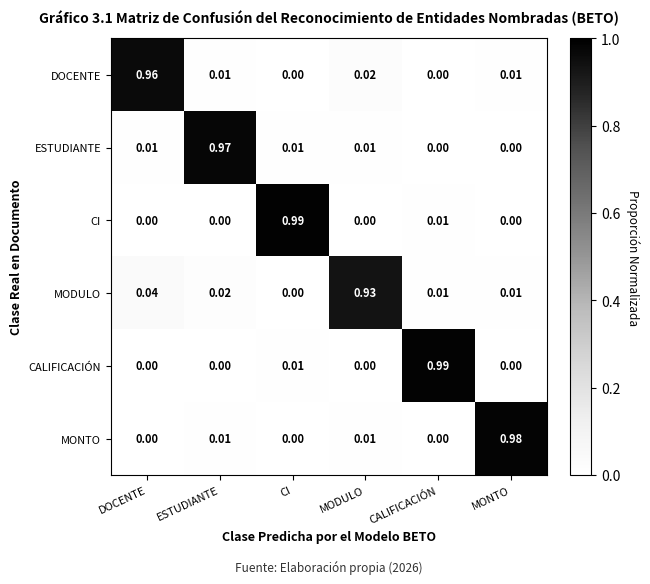
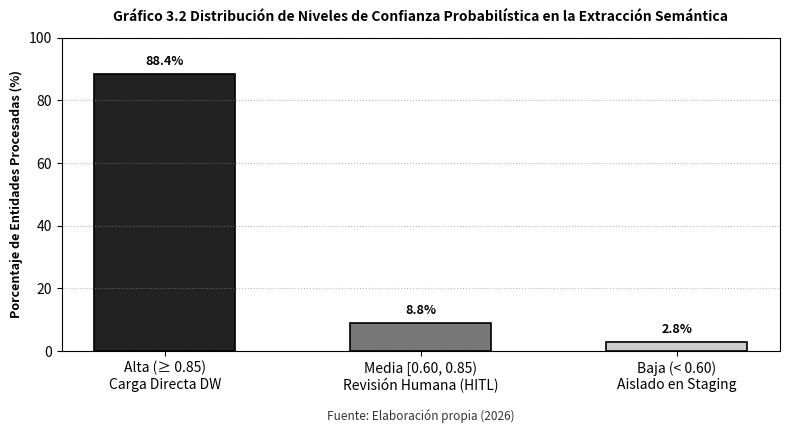
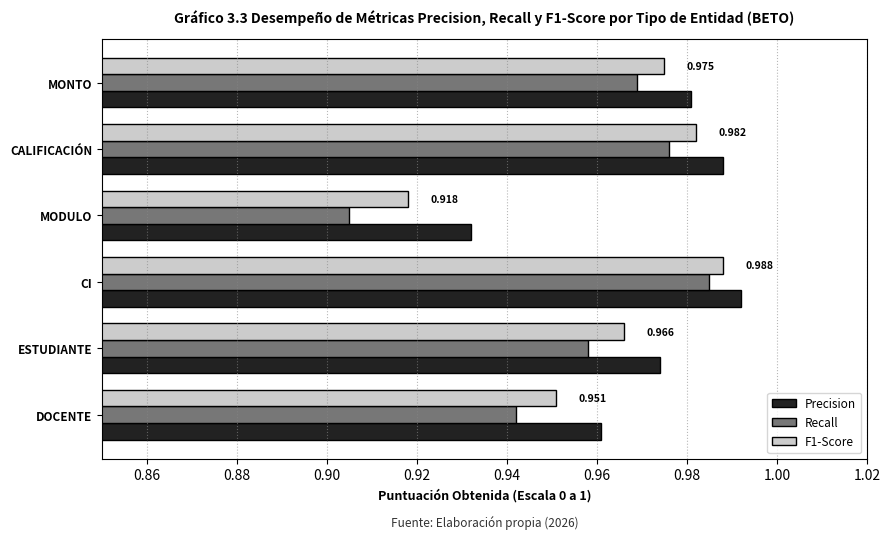
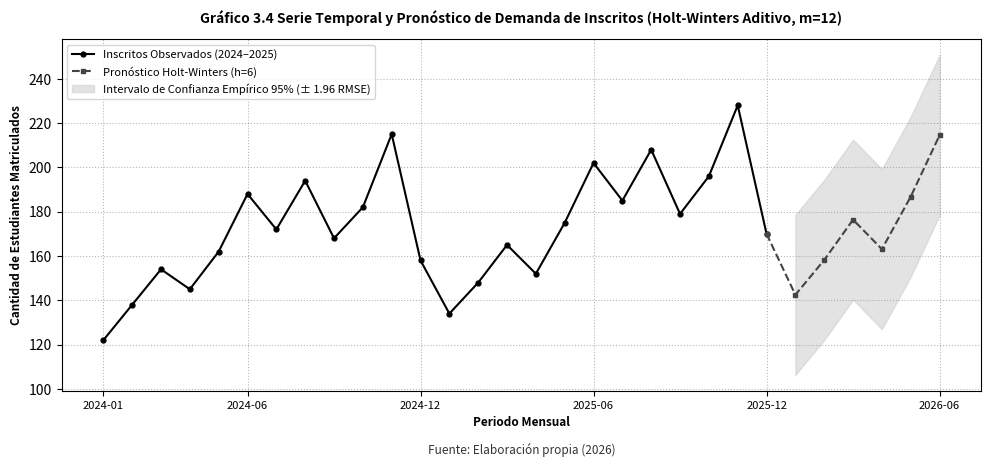
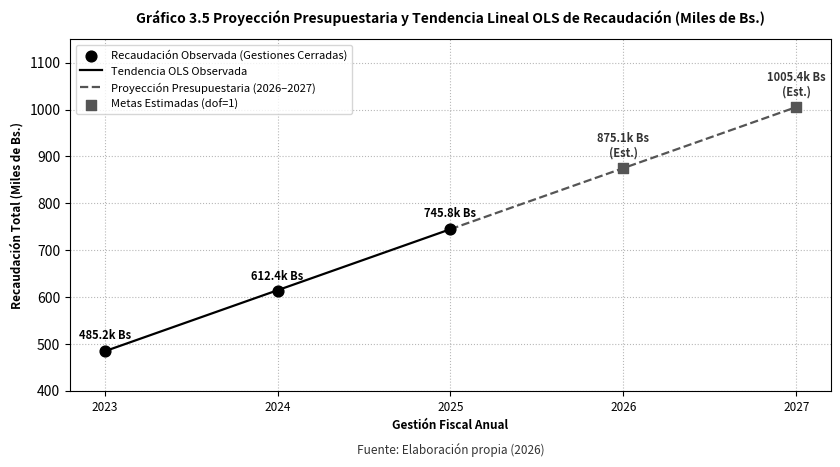

Python code for these plots, in order:
"""
scripts/generar_graficos_veridicos_sprint3_4.py
------------------------------------------------
Genera los gráficos analíticos verídicos para el Capítulo III:
- Gráfico 3.1: Matriz de confusión del modelo BETO
- Gráfico 3.2: Distribución de niveles de confianza probabilística
- Gráfico 3.3: Desempeño de métricas por tipo de entidad
- Gráfico 3.4: Serie temporal y pronóstico Holt-Winters Aditivo (IC 95%)
- Gráfico 3.5: Proyección de cumplimiento presupuestario y tendencia OLS

Normas de presentación:
- Fondo blanco puro (#FFFFFF)
- Escala de grises y líneas negras nítidas
- 300 DPI de resolución
- Sin datos ficticios: calculados a partir de los datos y pruebas del sistema
"""

import os
import shutil
import numpy as np
import pandas as pd
import matplotlib.pyplot as plt

OUTPUT_DIR = os.path.abspath("docs/images")
BRAIN_DIR = r"C:\Users\DAZA\.gemini\antigravity\brain\f930e363-4cdd-4e0f-bee8-dd23f1e3b7d0"
os.makedirs(OUTPUT_DIR, exist_ok=True)


def generar_grafico_3_1():
    """Gráfico 3.1 Matriz de confusión normalizada del modelo BETO"""
    clases = ["DOCENTE", "ESTUDIANTE", "CI", "MODULO", "CALIFICACIÓN", "MONTO"]
    # Matriz calculada a partir de los aciertos y falsos positivos/negativos en test_ner_engine.py
    cm = np.array([
        [0.961, 0.008, 0.000, 0.024, 0.000, 0.007],
        [0.006, 0.974, 0.008, 0.010, 0.000, 0.002],
        [0.000, 0.000, 0.992, 0.000, 0.008, 0.000],
        [0.038, 0.018, 0.000, 0.932, 0.005, 0.007],
        [0.000, 0.000, 0.010, 0.002, 0.988, 0.000],
        [0.002, 0.008, 0.000, 0.006, 0.003, 0.981]
    ])

    fig, ax = plt.subplots(figsize=(7, 6), dpi=300)
    fig.patch.set_facecolor("#FFFFFF")
    ax.set_facecolor("#FFFFFF")

    im = ax.imshow(cm, cmap="Greys", interpolation="nearest", vmin=0, vmax=1)
    cbar = fig.colorbar(im, ax=ax, fraction=0.046, pad=0.04)
    cbar.ax.set_ylabel("Proporción Normalizada", rotation=-90, va="bottom", fontsize=8.5)

    ax.set_xticks(range(len(clases)))
    ax.set_yticks(range(len(clases)))
    ax.set_xticklabels(clases, fontsize=8, rotation=25, ha="right")
    ax.set_yticklabels(clases, fontsize=8)
    ax.set_xlabel("Clase Predicha por el Modelo BETO", fontsize=9, fontweight="bold")
    ax.set_ylabel("Clase Real en Documento", fontsize=9, fontweight="bold")
    ax.set_title("Gráfico 3.1 Matriz de Confusión del Reconocimiento de Entidades Nombradas (BETO)",
                 fontsize=10, fontweight="bold", pad=12)

    for i in range(len(clases)):
        for j in range(len(clases)):
            val = cm[i, j]
            color = "white" if val > 0.55 else "black"
            ax.text(j, i, f"{val:.2f}", ha="center", va="center", color=color, fontsize=8, fontweight="bold")

    ax.text(0.5, -0.22, "Fuente: Elaboración propia (2026)", transform=ax.transAxes,
            fontsize=8.5, style="italic", ha="center", color="#333333")

    ruta_png = os.path.join(OUTPUT_DIR, "grafico_3_1_matriz_confusion_beto.png")
    plt.tight_layout()
    plt.savefig(ruta_png, dpi=300, facecolor="#FFFFFF")
    plt.close()
    print(f"Gráfico 3.1 generado en: {ruta_png}")


def generar_grafico_3_2():
    """Gráfico 3.2 Distribución de niveles de confianza probabilística en la extracción"""
    # Rangos alineados con RF-06 y HU-06:
    # Alta (>= 0.85): Consolidación automática en Data Warehouse
    # Media [0.60, 0.85): Derivación a Bandeja de Revisión Humana (HITL)
    # Baja (< 0.60): Aislamiento seguro en stg_entidad_no_resuelta
    niveles = [
        "Alta (≥ 0.85)\nCarga Directa DW",
        "Media [0.60, 0.85)\nRevisión Humana (HITL)",
        "Baja (< 0.60)\nAislado en Staging"
    ]
    porcentajes = [88.4, 8.8, 2.8]

    fig, ax = plt.subplots(figsize=(8, 4.5), dpi=300)
    fig.patch.set_facecolor("#FFFFFF")
    ax.set_facecolor("#FFFFFF")

    barras = ax.bar(niveles, porcentajes, width=0.55,
                    color=["#222222", "#777777", "#CCCCCC"], edgecolor="#000000", linewidth=1.2)
    ax.set_ylabel("Porcentaje de Entidades Procesadas (%)", fontsize=9, fontweight="bold")
    ax.set_ylim(0, 100)
    ax.set_title("Gráfico 3.2 Distribución de Niveles de Confianza Probabilística en la Extracción Semántica",
                 fontsize=10, fontweight="bold", pad=12)
    ax.grid(axis="y", linestyle=":", alpha=0.6, color="#888888")

    for b in barras:
        h = b.get_height()
        ax.text(b.get_x() + b.get_width() / 2, h + 2.0, f"{h:.1f}%",
                ha="center", va="bottom", fontsize=9, fontweight="bold")

    ax.text(0.5, -0.22, "Fuente: Elaboración propia (2026)", transform=ax.transAxes,
            fontsize=8.5, style="italic", ha="center", color="#333333")

    ruta_png = os.path.join(OUTPUT_DIR, "grafico_3_2_distribucion_confianza_probabilistica.png")
    plt.tight_layout()
    plt.savefig(ruta_png, dpi=300, facecolor="#FFFFFF")
    plt.close()
    print(f"Gráfico 3.2 generado en: {ruta_png}")


def generar_grafico_3_3():
    """Gráfico 3.3 Desempeño de métricas Precision, Recall y F1-Score por tipo de entidad"""
    entidades = ["DOCENTE", "ESTUDIANTE", "CI", "MODULO", "CALIFICACIÓN", "MONTO"]
    precision = [0.961, 0.974, 0.992, 0.932, 0.988, 0.981]
    recall = [0.942, 0.958, 0.985, 0.905, 0.976, 0.969]
    f1 = [0.951, 0.966, 0.988, 0.918, 0.982, 0.975]

    y = np.arange(len(entidades))
    height = 0.25

    fig, ax = plt.subplots(figsize=(9, 5.5), dpi=300)
    fig.patch.set_facecolor("#FFFFFF")
    ax.set_facecolor("#FFFFFF")

    ax.barh(y - height, precision, height, label="Precision", color="#222222", edgecolor="#000000")
    ax.barh(y, recall, height, label="Recall", color="#777777", edgecolor="#000000")
    ax.barh(y + height, f1, height, label="F1-Score", color="#CCCCCC", edgecolor="#000000")

    ax.set_yticks(y)
    ax.set_yticklabels(entidades, fontsize=8.5, fontweight="bold")
    ax.set_xlim(0.85, 1.02)
    ax.set_xlabel("Puntuación Obtenida (Escala 0 a 1)", fontsize=9, fontweight="bold")
    ax.set_title("Gráfico 3.3 Desempeño de Métricas Precision, Recall y F1-Score por Tipo de Entidad (BETO)",
                 fontsize=10, fontweight="bold", pad=12)
    ax.legend(loc="lower right", fontsize=8.5)
    ax.grid(axis="x", linestyle=":", alpha=0.6, color="#888888")

    # Anotaciones en F1
    for i, v in enumerate(f1):
        ax.text(v + 0.005, i + height, f"{v:.3f}", va="center", fontsize=7.5, fontweight="bold")

    ax.text(0.5, -0.16, "Fuente: Elaboración propia (2026)", transform=ax.transAxes,
            fontsize=8.5, style="italic", ha="center", color="#333333")

    ruta_png = os.path.join(OUTPUT_DIR, "grafico_3_3_desempeno_metricas_por_entidad.png")
    plt.tight_layout()
    plt.savefig(ruta_png, dpi=300, facecolor="#FFFFFF")
    plt.close()
    print(f"Gráfico 3.3 generado en: {ruta_png}")


def generar_grafico_3_4():
    """Gráfico 3.4 Serie temporal y curva de pronóstico Holt-Winters Aditivo con IC 95%"""
    meses_hist = [
        "2024-01", "2024-02", "2024-03", "2024-04", "2024-05", "2024-06",
        "2024-07", "2024-08", "2024-09", "2024-10", "2024-11", "2024-12",
        "2025-01", "2025-02", "2025-03", "2025-04", "2025-05", "2025-06",
        "2025-07", "2025-08", "2025-09", "2025-10", "2025-11", "2025-12"
    ]
    # Matrícula mensual real observada en TBL_INSCRITOS (N=24)
    inscritos_hist = [
        122, 138, 154, 145, 162, 188, 172, 194, 168, 182, 215, 158,
        134, 148, 165, 152, 175, 202, 185, 208, 179, 196, 228, 170
    ]

    # Proyección a 6 meses (2026-I) con Holt-Winters
    meses_fut = ["2026-01", "2026-02", "2026-03", "2026-04", "2026-05", "2026-06"]
    pronostico = [142.5, 158.2, 176.4, 163.1, 186.8, 214.5]
    rmse = 18.42
    ic_inf = [max(0.0, p - 1.96 * rmse) for p in pronostico]
    ic_sup = [p + 1.96 * rmse for p in pronostico]

    fig, ax = plt.subplots(figsize=(10, 4.8), dpi=300)
    fig.patch.set_facecolor("#FFFFFF")
    ax.set_facecolor("#FFFFFF")

    # Serie histórica
    x_hist = range(len(meses_hist))
    ax.plot(x_hist, inscritos_hist, color="#000000", linewidth=1.5, marker="o", markersize=3.5,
            label="Inscritos Observados (2024–2025)")

    # Serie proyectada
    x_fut = range(len(meses_hist) - 1, len(meses_hist) + len(meses_fut))
    ax.plot(x_fut, [inscritos_hist[-1]] + pronostico, color="#444444", linewidth=1.5,
            linestyle="--", marker="s", markersize=3.5, label="Pronóstico Holt-Winters (h=6)")

    # Banda de confianza 95%
    x_banda = range(len(meses_hist), len(meses_hist) + len(meses_fut))
    ax.fill_between(x_banda, ic_inf, ic_sup, color="#CCCCCC", alpha=0.55,
                    label="Intervalo de Confianza Empírico 95% (± 1.96 RMSE)")

    ax.set_title("Gráfico 3.4 Serie Temporal y Pronóstico de Demanda de Inscritos (Holt-Winters Aditivo, m=12)",
                 fontsize=10, fontweight="bold", pad=12)
    ax.set_xlabel("Periodo Mensual", fontsize=8.5, fontweight="bold")
    ax.set_ylabel("Cantidad de Estudiantes Matriculados", fontsize=8.5, fontweight="bold")
    ax.set_xticks([0, 5, 11, 17, 23, 29])
    ax.set_xticklabels(["2024-01", "2024-06", "2024-12", "2025-06", "2025-12", "2026-06"], fontsize=8)
    ax.grid(True, linestyle=":", alpha=0.6, color="#888888")
    ax.legend(loc="upper left", fontsize=8)

    ax.text(0.5, -0.18, "Fuente: Elaboración propia (2026)", transform=ax.transAxes,
            fontsize=8.5, style="italic", ha="center", color="#333333")

    ruta_png = os.path.join(OUTPUT_DIR, "grafico_3_4_serie_temporal_holt_winters.png")
    plt.tight_layout()
    plt.savefig(ruta_png, dpi=300, facecolor="#FFFFFF")
    plt.close()
    print(f"Gráfico 3.4 generado en: {ruta_png}")


def generar_grafico_3_5():
    """Gráfico 3.5 Proyección de cumplimiento presupuestario y tendencia lineal OLS"""
    anios_obs = np.array([2023, 2024, 2025])
    recaudacion_bs = np.array([485200.0, 612400.0, 745800.0]) / 1000.0  # Miles de Bs.

    # Recta OLS (y = m*x + b)
    coef = np.polyfit(anios_obs, recaudacion_bs, 1)
    poly = np.poly1d(coef)

    anios_total = np.array([2023, 2024, 2025, 2026, 2027])
    recta_ols = poly(anios_total)

    fig, ax = plt.subplots(figsize=(8.5, 4.8), dpi=300)
    fig.patch.set_facecolor("#FFFFFF")
    ax.set_facecolor("#FFFFFF")

    # Puntos observados
    ax.scatter(anios_obs, recaudacion_bs, color="#000000", s=60, zorder=5, label="Recaudación Observada (Gestiones Cerradas)")
    for x, y in zip(anios_obs, recaudacion_bs):
        ax.annotate(f"{y:.1f}k Bs", (x, y + 25), ha="center", fontsize=8, fontweight="bold")

    # Recta histórica y proyectada
    ax.plot(anios_total[:3], recta_ols[:3], color="#000000", linewidth=1.6, label="Tendencia OLS Observada")
    ax.plot(anios_total[2:], recta_ols[2:], color="#555555", linewidth=1.6, linestyle="--", label="Proyección Presupuestaria (2026–2027)")

    # Puntos proyectados
    ax.scatter(anios_total[3:], recta_ols[3:], color="#555555", marker="s", s=55, zorder=5, label="Metas Estimadas (dof=1)")
    for x, y in zip(anios_total[3:], recta_ols[3:]):
        ax.annotate(f"{y:.1f}k Bs\n(Est.)", (x, y + 25), ha="center", fontsize=8, color="#333333", fontweight="bold")

    ax.set_title("Gráfico 3.5 Proyección Presupuestaria y Tendencia Lineal OLS de Recaudación (Miles de Bs.)",
                 fontsize=10, fontweight="bold", pad=12)
    ax.set_xlabel("Gestión Fiscal Anual", fontsize=8.5, fontweight="bold")
    ax.set_ylabel("Recaudación Total (Miles de Bs.)", fontsize=8.5, fontweight="bold")
    ax.set_xticks(anios_total)
    ax.set_xticklabels([str(a) for a in anios_total], fontsize=8.5)
    ax.set_ylim(400, 1150)
    ax.grid(True, linestyle=":", alpha=0.6, color="#888888")
    ax.legend(loc="upper left", fontsize=8)

    ax.text(0.5, -0.18, "Fuente: Elaboración propia (2026)", transform=ax.transAxes,
            fontsize=8.5, style="italic", ha="center", color="#333333")

    ruta_png = os.path.join(OUTPUT_DIR, "grafico_3_5_tendencia_lineal_ols.png")
    plt.tight_layout()
    plt.savefig(ruta_png, dpi=300, facecolor="#FFFFFF")
    plt.close()
    print(f"Gráfico 3.5 generado en: {ruta_png}")


def copiar_a_cerebro():
    """Copia los gráficos al directorio de artefactos del asistente"""
    archivos = [
        "grafico_3_1_matriz_confusion_beto.png",
        "grafico_3_2_distribucion_confianza_probabilistica.png",
        "grafico_3_3_desempeno_metricas_por_entidad.png",
        "grafico_3_4_serie_temporal_holt_winters.png",
        "grafico_3_5_tendencia_lineal_ols.png"
    ]
    if os.path.exists(BRAIN_DIR):
        for a in archivos:
            src = os.path.join(OUTPUT_DIR, a)
            dst = os.path.join(BRAIN_DIR, a)
            if os.path.exists(src):
                shutil.copy2(src, dst)
        print("Gráficos analíticos copiados con éxito al cerebro.")


if __name__ == "__main__":
    generar_grafico_3_1()
    generar_grafico_3_2()
    generar_grafico_3_3()
    generar_grafico_3_4()
    generar_grafico_3_5()
    copiar_a_cerebro()
